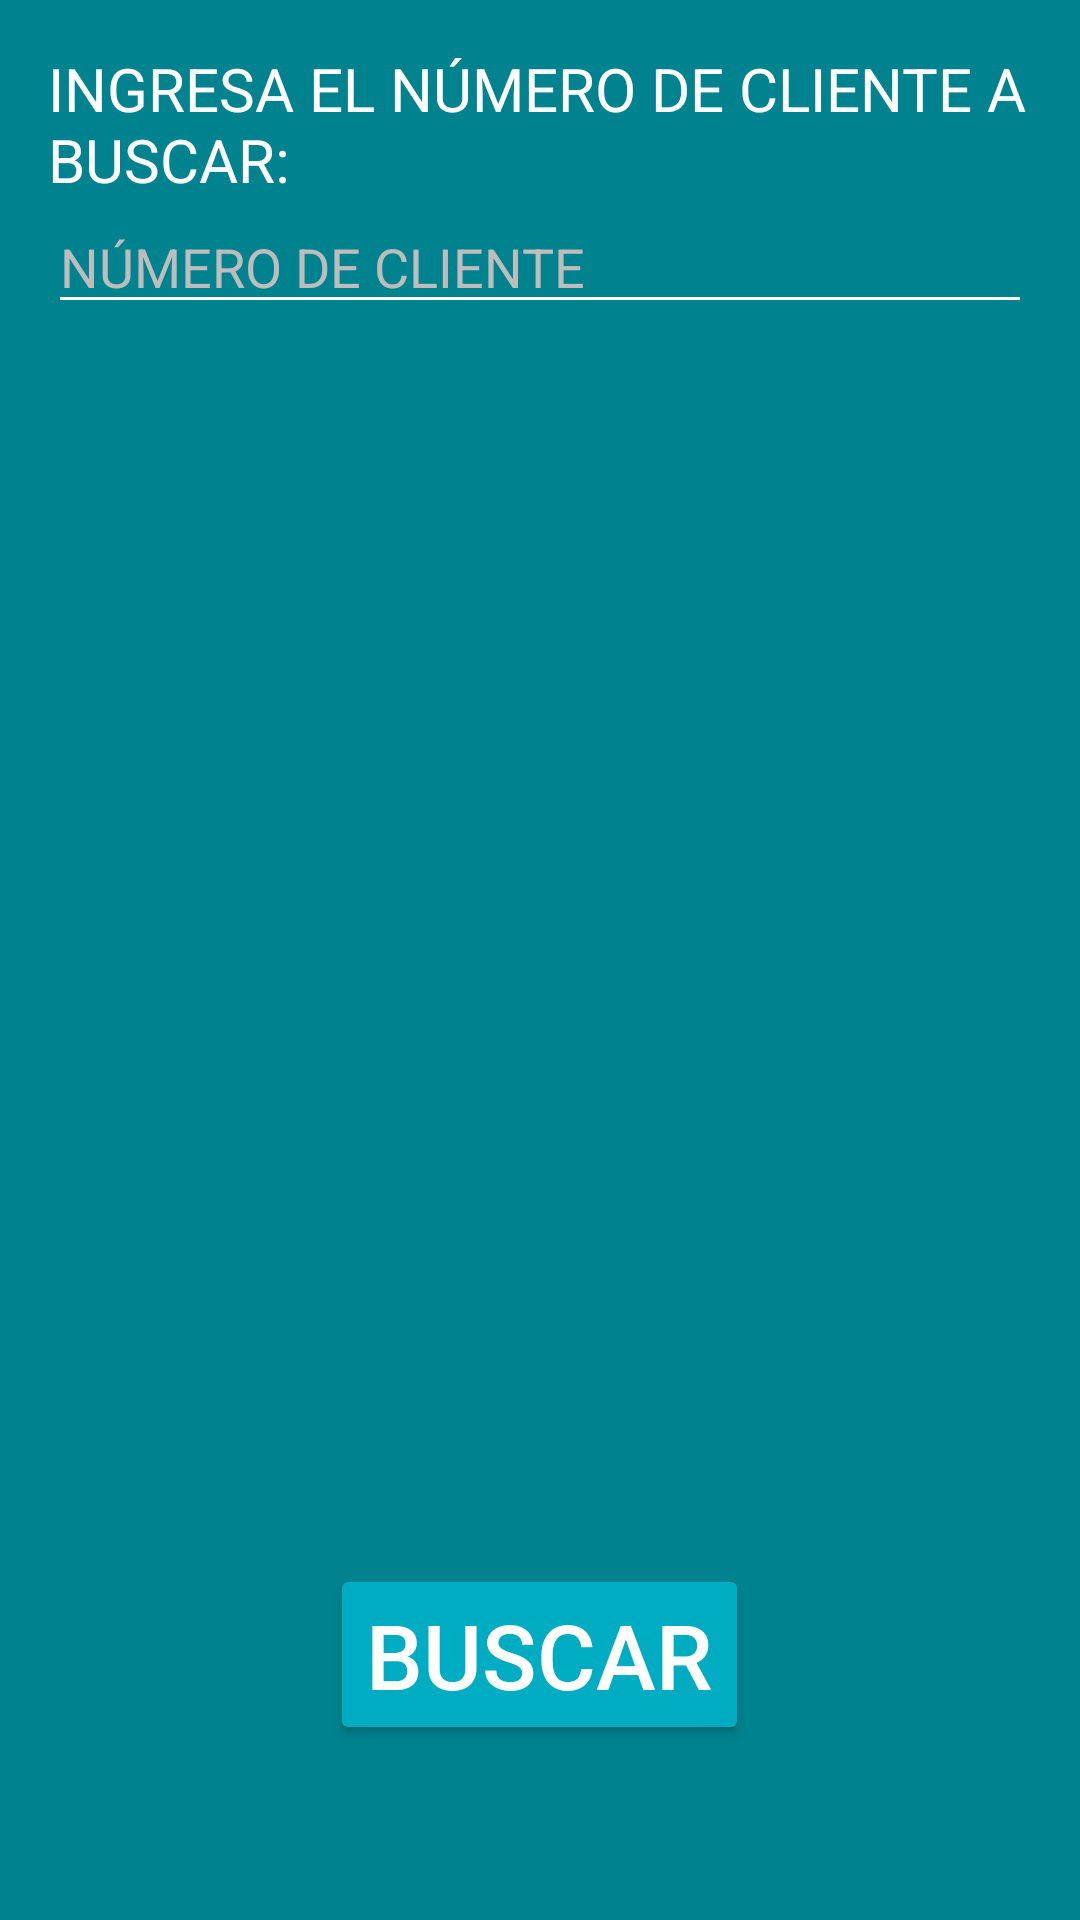

Layout XML and referenced resources for this Android screen:
<!-- AndroidManifest.xml: application theme AppTheme -->
<!-- res/layout/busca_cliente.xml -->
<RelativeLayout xmlns:android="http://schemas.android.com/apk/res/android"
    xmlns:tools="http://schemas.android.com/tools" android:layout_width="match_parent"
    android:layout_height="match_parent" android:paddingLeft="@dimen/activity_horizontal_margin"
    android:paddingRight="@dimen/activity_horizontal_margin"
    android:paddingTop="@dimen/activity_vertical_margin"
    android:paddingBottom="@dimen/activity_vertical_margin"
    tools:context="zesters.fenal.buscaCliente"
    android:background="@color/cyan_800">

    <LinearLayout
        android:layout_width="match_parent"
        android:layout_height="wrap_content"
        android:orientation="vertical"
        android:id="@+id/linearLayout3">
    <TextView
        android:layout_width="wrap_content"
        android:layout_height="wrap_content"
        android:text="@string/text_titulo_busca_cliente"
        android:id="@+id/titulo_busca_cliente"
        android:textColor="@color/white"
        android:textSize="20dp"
        android:layout_alignParentTop="true"
        android:layout_alignParentLeft="true"
        android:layout_alignParentStart="true" />

        <EditText
            android:layout_width="match_parent"
            android:layout_height="wrap_content"
            android:inputType="number"
            android:hint="@string/text_numero_cliente"
            android:textColorHint="@color/grey_hint"
            android:ems="10"
            android:id="@+id/edit_busca_cliente"
            android:layout_below="@+id/titulo_busca_cliente"
            android:layout_alignParentLeft="true"
            android:layout_alignParentStart="true" />
    </LinearLayout>

    <LinearLayout
        android:layout_width="match_parent"
        android:layout_height="wrap_content"
        android:orientation="vertical"
        android:layout_below="@+id/linearLayout3"
        android:layout_alignParentLeft="true"
        android:layout_alignParentStart="true"
        android:layout_alignParentBottom="true"
        android:id="@+id/linearLayout4"
        android:weightSum="1">

    <TextView
        android:layout_width="match_parent"
        android:layout_height="wrap_content"
        android:id="@+id/datos_cliente"
        android:textSize="18sp"
        android:textColor="@color/cyan_50"
        android:textAlignment="center"
        android:layout_marginTop="10dp"
        android:layout_below="@+id/edit_busca_cliente"
        android:layout_centerHorizontal="true"
        android:layout_above="@+id/boton_buscar"
        android:layout_weight="0.90"
        android:gravity="center"/>

        <Button
            android:layout_width="wrap_content"
            android:layout_height="wrap_content"
            android:text="@string/text_buscar"
            android:id="@+id/boton_buscar"
            android:textSize="30dp"
            android:backgroundTint="@color/cyan_600"
            android:layout_below="@+id/linearLayout4"
            android:layout_centerHorizontal="true"
            android:layout_gravity="center_horizontal" />

    </LinearLayout>

</RelativeLayout>
<!-- resources referenced by this layout -->
<resources>
  <color name="cyan_50">#e0f7fa</color>
  <color name="cyan_600">#00acc1</color>
  <color name="cyan_800">#00838f</color>
  <color name="grey_hint">#bdbdbd</color>
  <color name="white">#ffffff</color>
  <dimen name="activity_horizontal_margin">16dp</dimen>
  <dimen name="activity_vertical_margin">16dp</dimen>
  <string name="text_buscar">BUSCAR</string>
  <string name="text_numero_cliente">NÚMERO DE CLIENTE </string>
  <string name="text_titulo_busca_cliente">INGRESA EL NÚMERO DE CLIENTE A BUSCAR:</string>
  <style name="AppTheme" parent="Theme.AppCompat">
          <item name="colorPrimary">@color/cyan_900</item>
          <item name="android:textColorHint">@color/grey_hint</item>
          <item name="android:textColorPrimary">@color/white</item>
          <item name="android:textColorSecondary">@color/white</item>
      </style>
  <color name="cyan_900">#006064</color>
</resources>
